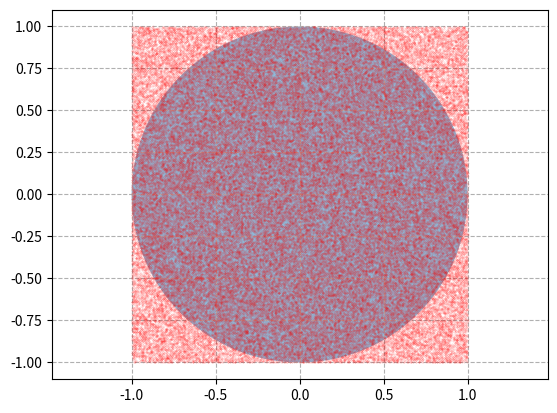

Python code for this plot:
import numpy as np
import matplotlib.pyplot as plt
from matplotlib.patches import Circle
from scipy.stats import uniform

n = 100_000
r = 1.0
o_x, o_y = (0., 0.)

# 在xy两个维度准备后退一个半径为中心，尺度两个半径的均匀分布，并采样10万个
uniform_x = uniform(o_x-r, 2*r).rvs(n)
uniform_y = uniform(o_y-r, 2*r).rvs(n)

# 计算随机点到圆心的距离
d_array = np.sqrt((uniform_x - o_x) ** 2 + (uniform_y - o_y) ** 2)
# 小于圆半径即可认为落在圆内，计算这样的点的总数
res = sum(np.where(d_array < r, 1, 0))
# 根据正方形与圆形的面积之比近似等于相应区域内随机点数量之比，计算近似的pi值
pi = (res / n) / (r**2) * (2*r)**2

fig, ax = plt.subplots(1, 1)
# 直接绘制以均匀分布值为长宽的正方形，用于演示
ax.plot(uniform_x, uniform_y, 'ro', alpha=0.2, markersize=0.3)
plt.axis('equal')
# 直接调用绘制圆形的函数来绘制圆形，用于演示
circle = Circle(xy=(o_x, o_y), radius=r, alpha=0.5)
ax.add_patch(circle)

print(F"pi={pi}")
plt.grid(ls='--')
plt.show()